pico-8 play session: hold → + tap 🅾, after a click and taps of 🅾, ❎, 🅾+❎, 🅾 in the second before t = 0

[t = 1 s] hold → ~1s, tap 🅾 ~2×
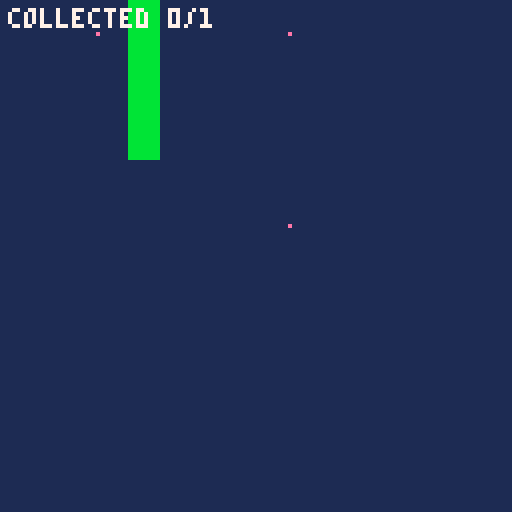

pico-8 cartridge
version 43
__lua__
function _init()
 game_bg=1
 game_goal=1
 game_count=3
 sprite1_sx=8
 sprite1_sy=0
 sprite1_w=8
 sprite1_h=8
 sprite1_x=8
 sprite1_y=8
 sprite1_movement=1
 sprite1_speed=4
 sprite1_rule=0
 sprite1_target=1
 sprite1_on=0
 sprite1_neighbor=-1
 sprite1_visible=1
 sprite2_sx=16
 sprite2_sy=0
 sprite2_w=8
 sprite2_h=8
 sprite2_x=72
 sprite2_y=8
 sprite2_movement=0
 sprite2_speed=1
 sprite2_rule=1
 sprite2_target=0
 sprite2_on=0
 sprite2_neighbor=-1
 sprite2_visible=1
 sprite3_sx=24
 sprite3_sy=0
 sprite3_w=8
 sprite3_h=8
 sprite3_x=72
 sprite3_y=56
 sprite3_movement=0
 sprite3_speed=1
 sprite3_rule=3
 sprite3_target=0
 sprite3_on=0
 sprite3_neighbor=-1
 sprite3_visible=1
 world_width=16
 world_height=16
 world_camera=0
 world_target=-1
 world_x=0
 world_y=0
 world_tiles=1
 world_walls={[4]=true}
 game_score=0
 game_result=0
 game_selected=0
 game_last0=btn(0)
 game_last1=btn(1)
 game_last2=btn(2)
 game_last3=btn(3)
 game_last4=btn(4)
 game_last5=btn(5)
end

function world_blocked(x,y,w,h)
 for ty=flr(y/8),flr((y+h-1)/8) do
  for tx=flr(x/8),flr((x+w-1)/8) do
   if world_walls[mget(tx,ty)] then return true end
  end
 end
 return false
end

function world_move(x,y,w,h,dx,dy)
 local sx=dx==0 and 0 or sgn(dx)
 local sy=dy==0 and 0 or sgn(dy)
 for step=1,max(abs(dx),abs(dy)) do
  local nx=mid(0,x+sx,world_width*8-w)
  local ny=mid(0,y+sy,world_height*8-h)
  if dx~=0 and world_blocked(nx+(dx>0 and w-1 or 0),y,1,h) then break end
  if dy~=0 and world_blocked(x,ny+(dy>0 and h-1 or 0),w,1) then break end
  x=nx y=ny
 end
 return x,y
end

function _update()
 local pressed0=btn(0) and not game_last0
 game_last0=btn(0)
 local pressed1=btn(1) and not game_last1
 game_last1=btn(1)
 local pressed2=btn(2) and not game_last2
 game_last2=btn(2)
 local pressed3=btn(3) and not game_last3
 game_last3=btn(3)
 local pressed4=btn(4) and not game_last4
 game_last4=btn(4)
 local pressed5=btn(5) and not game_last5
 game_last5=btn(5)
 if pressed5 then
  _init()
  return
 end
 if game_result~=0 then return end
 if btn(0) then sprite1_x,sprite1_y=world_move(sprite1_x,sprite1_y,sprite1_w,sprite1_h,-sprite1_speed,0) end
 if btn(1) then sprite1_x,sprite1_y=world_move(sprite1_x,sprite1_y,sprite1_w,sprite1_h,sprite1_speed,0) end
 if btn(2) then sprite1_x,sprite1_y=world_move(sprite1_x,sprite1_y,sprite1_w,sprite1_h,0,-sprite1_speed) end
 if btn(3) then sprite1_x,sprite1_y=world_move(sprite1_x,sprite1_y,sprite1_w,sprite1_h,0,sprite1_speed) end
 if game_result==0 and sprite2_visible==1 and sprite1_visible==1 and sprite2_x<sprite1_x+8 and sprite1_x<sprite2_x+8 and sprite2_y<sprite1_y+8 and sprite1_y<sprite2_y+8 then
  sprite2_visible=0
  game_score+=1
 end
 if game_result==0 and sprite3_visible==1 and sprite1_visible==1 and sprite3_x<sprite1_x+8 and sprite1_x<sprite3_x+8 and sprite3_y<sprite1_y+8 and sprite1_y<sprite3_y+8 then
  game_result=2
 end
 if game_result==0 and game_score==1 then game_result=1 end
end

function _draw()
 cls(game_bg)
 camera(world_x,world_y)
 map(0,0,0,0,world_width,world_height)
 if sprite1_visible==1 then
  sspr(8,0,8,8,sprite1_x,sprite1_y)
 end
 if sprite2_visible==1 then
  sspr(16,0,8,8,sprite2_x,sprite2_y)
 end
 if sprite3_visible==1 then
  sspr(24,0,8,8,sprite3_x,sprite3_y)
 end
 camera()
 print("collected "..game_score.."/1",2,2,7)
 if game_result~=0 then
  rectfill(14,48,113,76,1)
  rect(14,48,113,76,7)
  print(game_result==1 and "you win!" or "try again",44,54,10)
  print("x: restart",44,66,7)
 end
end
__gfx__
00000000e0000000e0000000e0000000bbbbbbbb0000000000000000000000000000000000000000000000000000000000000000000000000000000000000000
00000000000000000000000000000000bbbbbbbb0000000000000000000000000000000000000000000000000000000000000000000000000000000000000000
00000000000000000000000000000000bbbbbbbb0000000000000000000000000000000000000000000000000000000000000000000000000000000000000000
00000000000000000000000000000000bbbbbbbb0000000000000000000000000000000000000000000000000000000000000000000000000000000000000000
00000000000000000000000000000000bbbbbbbb0000000000000000000000000000000000000000000000000000000000000000000000000000000000000000
00000000000000000000000000000000bbbbbbbb0000000000000000000000000000000000000000000000000000000000000000000000000000000000000000
00000000000000000000000000000000bbbbbbbb0000000000000000000000000000000000000000000000000000000000000000000000000000000000000000
00000000000000000000000000000000bbbbbbbb0000000000000000000000000000000000000000000000000000000000000000000000000000000000000000
__gff__
00000000000000000000000000000000000000000000000000000000000000000000000000000000000000000000000000000000000000000000000000000000000000000000000000000000000000000000000000000000000000000000000000000000a5000000000000000000000000000000000000000000000000000000
__map__
0000000004000000000000000000000000000000000000000000000000000000000000000000000000000000000000000000000000000000000000000000000000000000000000000000000000000000000000000000000000000000000000000000000000000000000000000000000000000000000000000000000000000000
0000000004000000000000000000000000000000000000000000000000000000000000000000000000000000000000000000000000000000000000000000000000000000000000000000000000000000000000000000000000000000000000000000000000000000000000000000000000000000000000000000000000000000
0000000004000000000000000000000000000000000000000000000000000000000000000000000000000000000000000000000000000000000000000000000000000000000000000000000000000000000000000000000000000000000000000000000000000000000000000000000000000000000000000000000000000000
0000000004000000000000000000000000000000000000000000000000000000000000000000000000000000000000000000000000000000000000000000000000000000000000000000000000000000000000000000000000000000000000000000000000000000000000000000000000000000000000000000000000000000
0000000004000000000000000000000000000000000000000000000000000000000000000000000000000000000000000000000000000000000000000000000000000000000000000000000000000000000000000000000000000000000000000000000000000000000000000000000000000000000000000000000000000000
0000000000000000000000000000000000000000000000000000000000000000000000000000000000000000000000000000000000000000000000000000000000000000000000000000000000000000000000000000000000000000000000000000000000000000000000000000000000000000000000000000000000000000
0000000000000000000000000000000000000000000000000000000000000000000000000000000000000000000000000000000000000000000000000000000000000000000000000000000000000000000000000000000000000000000000000000000000000000000000000000000000000000000000000000000000000000
0000000000000000000000000000000000000000000000000000000000000000000000000000000000000000000000000000000000000000000000000000000000000000000000000000000000000000000000000000000000000000000000000000000000000000000000000000000000000000000000000000000000000000
0000000000000000000000000000000000000000000000000000000000000000000000000000000000000000000000000000000000000000000000000000000000000000000000000000000000000000000000000000000000000000000000000000000000000000000000000000000000000000000000000000000000000000
0000000000000000000000000000000000000000000000000000000000000000000000000000000000000000000000000000000000000000000000000000000000000000000000000000000000000000000000000000000000000000000000000000000000000000000000000000000000000000000000000000000000000000
0000000000000000000000000000000000000000000000000000000000000000000000000000000000000000000000000000000000000000000000000000000000000000000000000000000000000000000000000000000000000000000000000000000000000000000000000000000000000000000000000000000000000000
0000000000000000000000000000000000000000000000000000000000000000000000000000000000000000000000000000000000000000000000000000000000000000000000000000000000000000000000000000000000000000000000000000000000000000000000000000000000000000000000000000000000000000
0000000000000000000000000000000000000000000000000000000000000000000000000000000000000000000000000000000000000000000000000000000000000000000000000000000000000000000000000000000000000000000000000000000000000000000000000000000000000000000000000000000000000000
0000000000000000000000000000000000000000000000000000000000000000000000000000000000000000000000000000000000000000000000000000000000000000000000000000000000000000000000000000000000000000000000000000000000000000000000000000000000000000000000000000000000000000
0000000000000000000000000000000000000000000000000000000000000000000000000000000000000000000000000000000000000000000000000000000000000000000000000000000000000000000000000000000000000000000000000000000000000000000000000000000000000000000000000000000000000000
0000000000000000000000000000000000000000000000000000000000000000000000000000000000000000000000000000000000000000000000000000000000000000000000000000000000000000000000000000000000000000000000000000000000000000000000000000000000000000000000000000000000000000
0000000000000000000000000000000000000000000000000000000000000000000000000000000000000000000000000000000000000000000000000000000000000000000000000000000000000000000000000000000000000000000000000000000000000000000000000000000000000000000000000000000000000000
0000000000000000000000000000000000000000000000000000000000000000000000000000000000000000000000000000000000000000000000000000000000000000000000000000000000000000000000000000000000000000000000000000000000000000000000000000000000000000000000000000000000000000
0000000000000000000000000000000000000000000000000000000000000000000000000000000000000000000000000000000000000000000000000000000000000000000000000000000000000000000000000000000000000000000000000000000000000000000000000000000000000000000000000000000000000000
0000000000000000000000000000000000000000000000000000000000000000000000000000000000000000000000000000000000000000000000000000000000000000000000000000000000000000000000000000000000000000000000000000000000000000000000000000000000000000000000000000000000000000
0000000000000000000000000000000000000000000000000000000000000000000000000000000000000000000000000000000000000000000000000000000000000000000000000000000000000000000000000000000000000000000000000000000000000000000000000000000000000000000000000000000000000000
0000000000000000000000000000000000000000000000000000000000000000000000000000000000000000000000000000000000000000000000000000000000000000000000000000000000000000000000000000000000000000000000000000000000000000000000000000000000000000000000000000000000000000
0000000000000000000000000000000000000000000000000000000000000000000000000000000000000000000000000000000000000000000000000000000000000000000000000000000000000000000000000000000000000000000000000000000000000000000000000000000000000000000000000000000000000000
0000000000000000000000000000000000000000000000000000000000000000000000000000000000000000000000000000000000000000000000000000000000000000000000000000000000000000000000000000000000000000000000000000000000000000000000000000000000000000000000000000000000000000
0000000000000000000000000000000000000000000000000000000000000000000000000000000000000000000000000000000000000000000000000000000000000000000000000000000000000000000000000000000000000000000000000000000000000000000000000000000000000000000000000000000000000000
0000000000000000000000000000000000000000000000000000000000000000000000000000000000000000000000000000000000000000000000000000000000000000000000000000000000000000000000000000000000000000000000000000000000000000000000000000000000000000000000000000000000000000
0000000000000000000000000000000000000000000000000000000000000000000000000000000000000000000000000000000000000000000000000000000000000000000000000000000000000000000000000000000000000000000000000000000000000000000000000000000000000000000000000000000000000000
0000000000000000000000000000000000000000000000000000000000000000000000000000000000000000000000000000000000000000000000000000000000000000000000000000000000000000000000000000000000000000000000000000000000000000000000000000000000000000000000000000000000000000
0000000000000000000000000000000000000000000000000000000000000000000000000000000000000000000000000000000000000000000000000000000000000000000000000000000000000000000000000000000000000000000000000000000000000000000000000000000000000000000000000000000000000000
0000000000000000000000000000000000000000000000000000000000000000000000000000000000000000000000000000000000000000000000000000000000000000000000000000000000000000000000000000000000000000000000000000000000000000000000000000000000000000000000000000000000000000
0000000000000000000000000000000000000000000000000000000000000000000000000000000000000000000000000000000000000000000000000000000000000000000000000000000000000000000000000000000000000000000000000000000000000000000000000000000000000000000000000000000000000000
00000000000000000000000000000000000000000000000000000000000000000000000000000000000000000000000000000000000000000000000000000000000000000000000000000000000000000000000000000000000000000000000000000000c8000000000000000000000000000000000000000000000000000000
